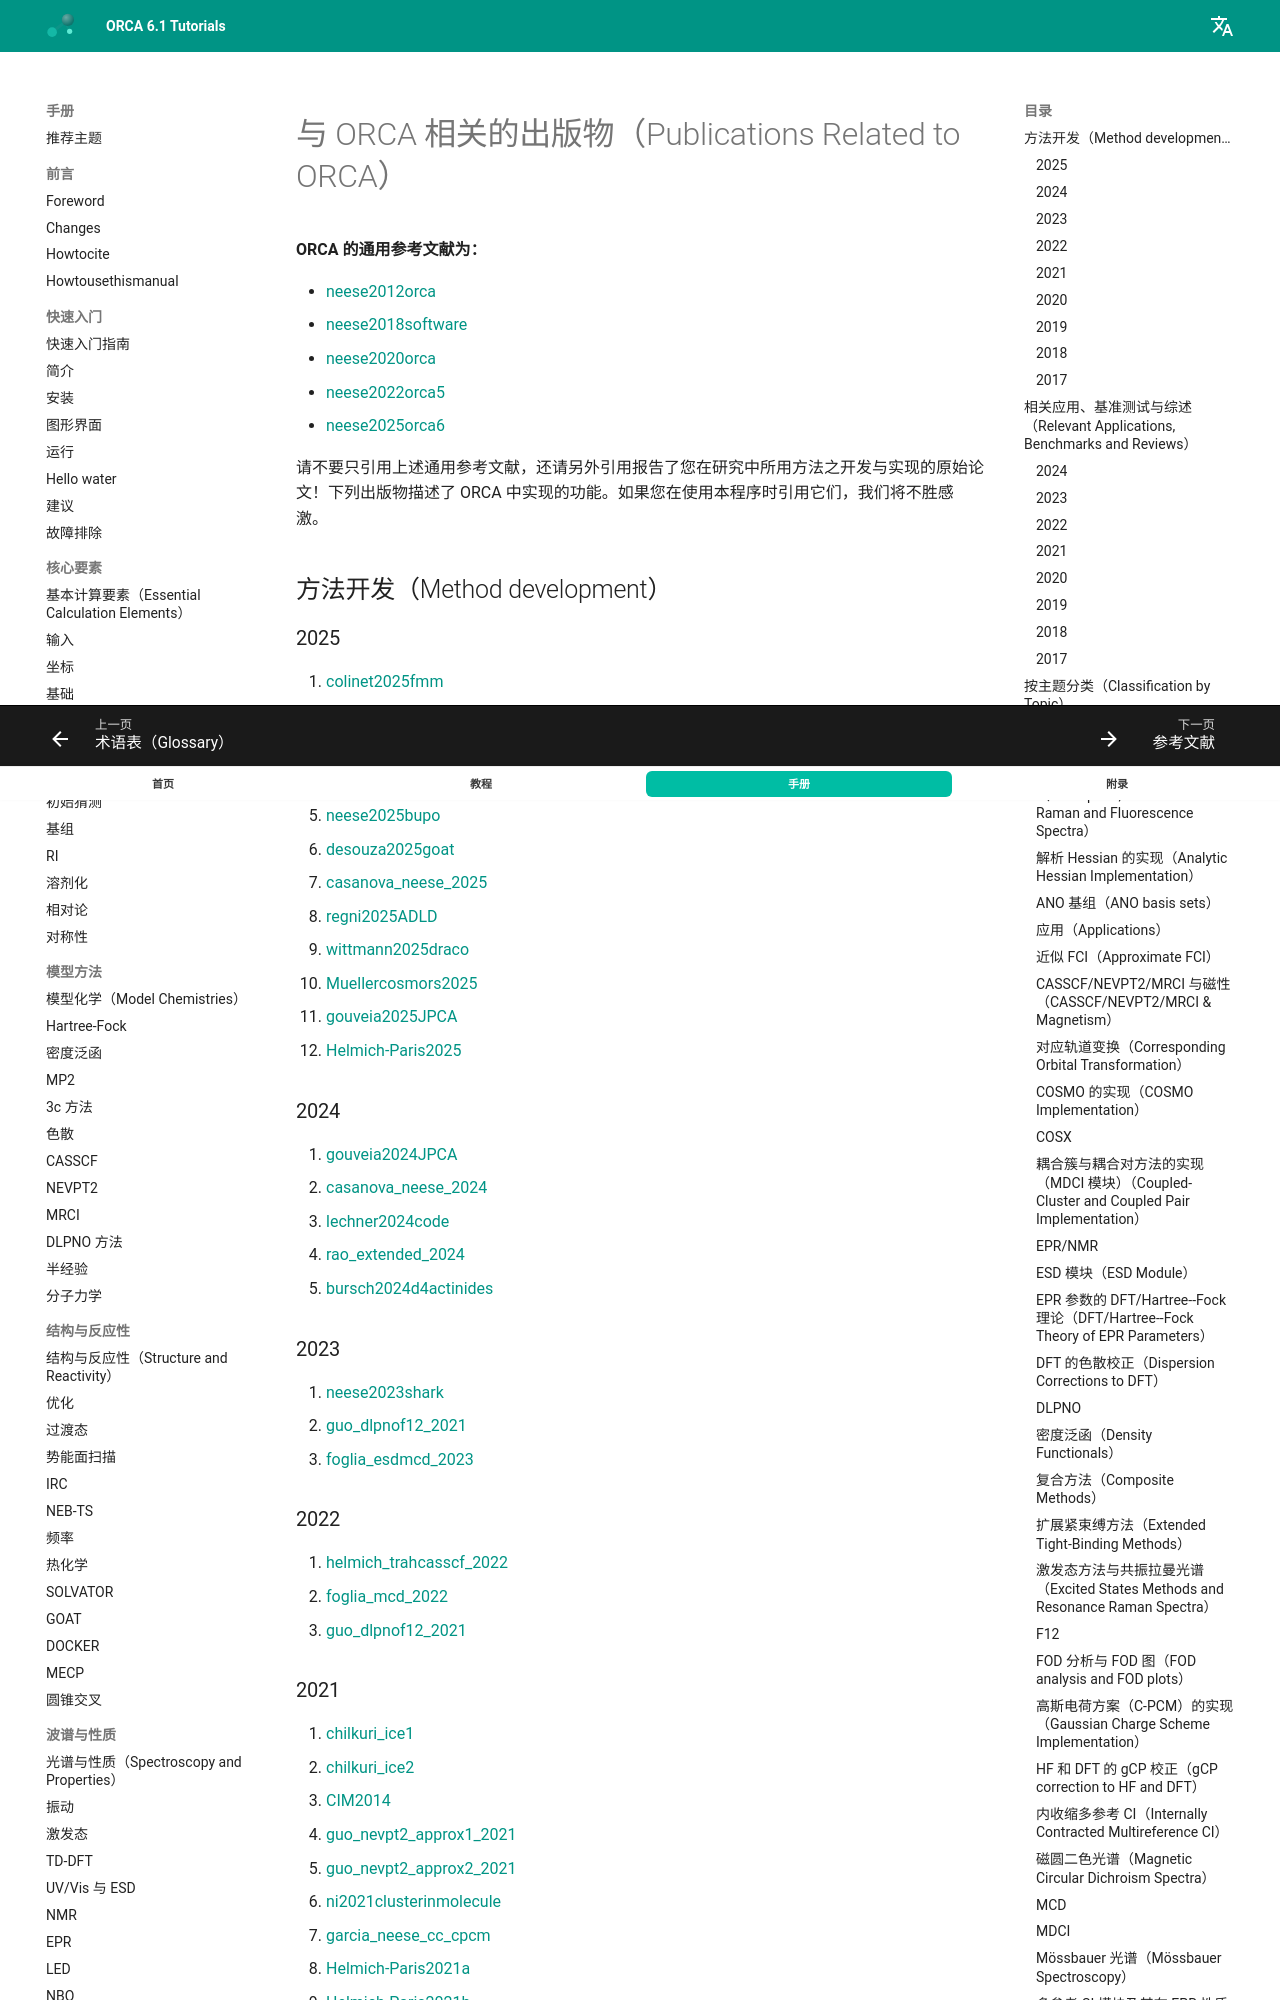

repository: wxyhgk/orca-docs · page: zh/manual/contents/appendix/public/index.html · generator: mkdocs



<a id="sec:appendix.publications"></a>
# 与 ORCA 相关的出版物（Publications Related to ORCA）

**ORCA 的通用参考文献为：**

- [neese2012orca](../../bibliography.md)
- [neese2018software](../../bibliography.md)
- [neese2020orca](../../bibliography.md)
- [neese2022orca5](../../bibliography.md)
- [neese2025orca6](../../bibliography.md)

请不要只引用上述通用参考文献，还请另外引用报告了您在研究中所用方法之开发与实现的原始论文！下列出版物描述了 ORCA 中实现的功能。如果您在使用本程序时引用它们，我们将不胜感激。

## 方法开发（Method development）

### 2025

1. [colinet2025fmm](../../bibliography.md)
2. [guo_icenevpt2_2025](../../bibliography.md)
3. [kempfer_nevpt4sd](../../bibliography.md)
4. [lang2025_ice_qdpt](../../bibliography.md)
5. [neese2025bupo](../../bibliography.md)
6. [desouza2025goat](../../bibliography.md)
7. [casanova_neese_2025](../../bibliography.md)
8. [regni2025ADLD](../../bibliography.md)
9. [wittmann2025draco](../../bibliography.md)
10. [Muellercosmors2025](../../bibliography.md)
11. [gouveia2025JPCA](../../bibliography.md)
12. [Helmich-Paris2025](../../bibliography.md)
### 2024

1. [gouveia2024JPCA](../../bibliography.md)
2. [casanova_neese_2024](../../bibliography.md)
3. [lechner2024code](../../bibliography.md)
4. [rao_extended_2024](../../bibliography.md)
5. [bursch2024d4actinides](../../bibliography.md)
### 2023

1. [neese2023shark](../../bibliography.md)
2. [guo_dlpnof12_2021](../../bibliography.md)
3. [foglia_esdmcd_2023](../../bibliography.md)

### 2022

1. [helmich_trahcasscf_2022](../../bibliography.md)
2. [foglia_mcd_2022](../../bibliography.md)
3. [guo_dlpnof12_2021](../../bibliography.md)

### 2021

1. [chilkuri_ice1](../../bibliography.md)
2. [chilkuri_ice2](../../bibliography.md)
3. [CIM2014](../../bibliography.md)
4. [guo_nevpt2_approx1_2021](../../bibliography.md)
5. [guo_nevpt2_approx2_2021](../../bibliography.md)
6. [ni2021clusterinmolecule](../../bibliography.md)
7. [garcia_neese_cc_cpcm](../../bibliography.md)
8. [Helmich-Paris2021a](../../bibliography.md)
9. [Helmich-Paris2021b](../../bibliography.md)
10. [Helmich-Paris2021c](../../bibliography.md)
11. [kollmar_d4efficient_2021](../../bibliography.md)
12. [StoychevDLPNO-MP2Response](../../bibliography.md)
